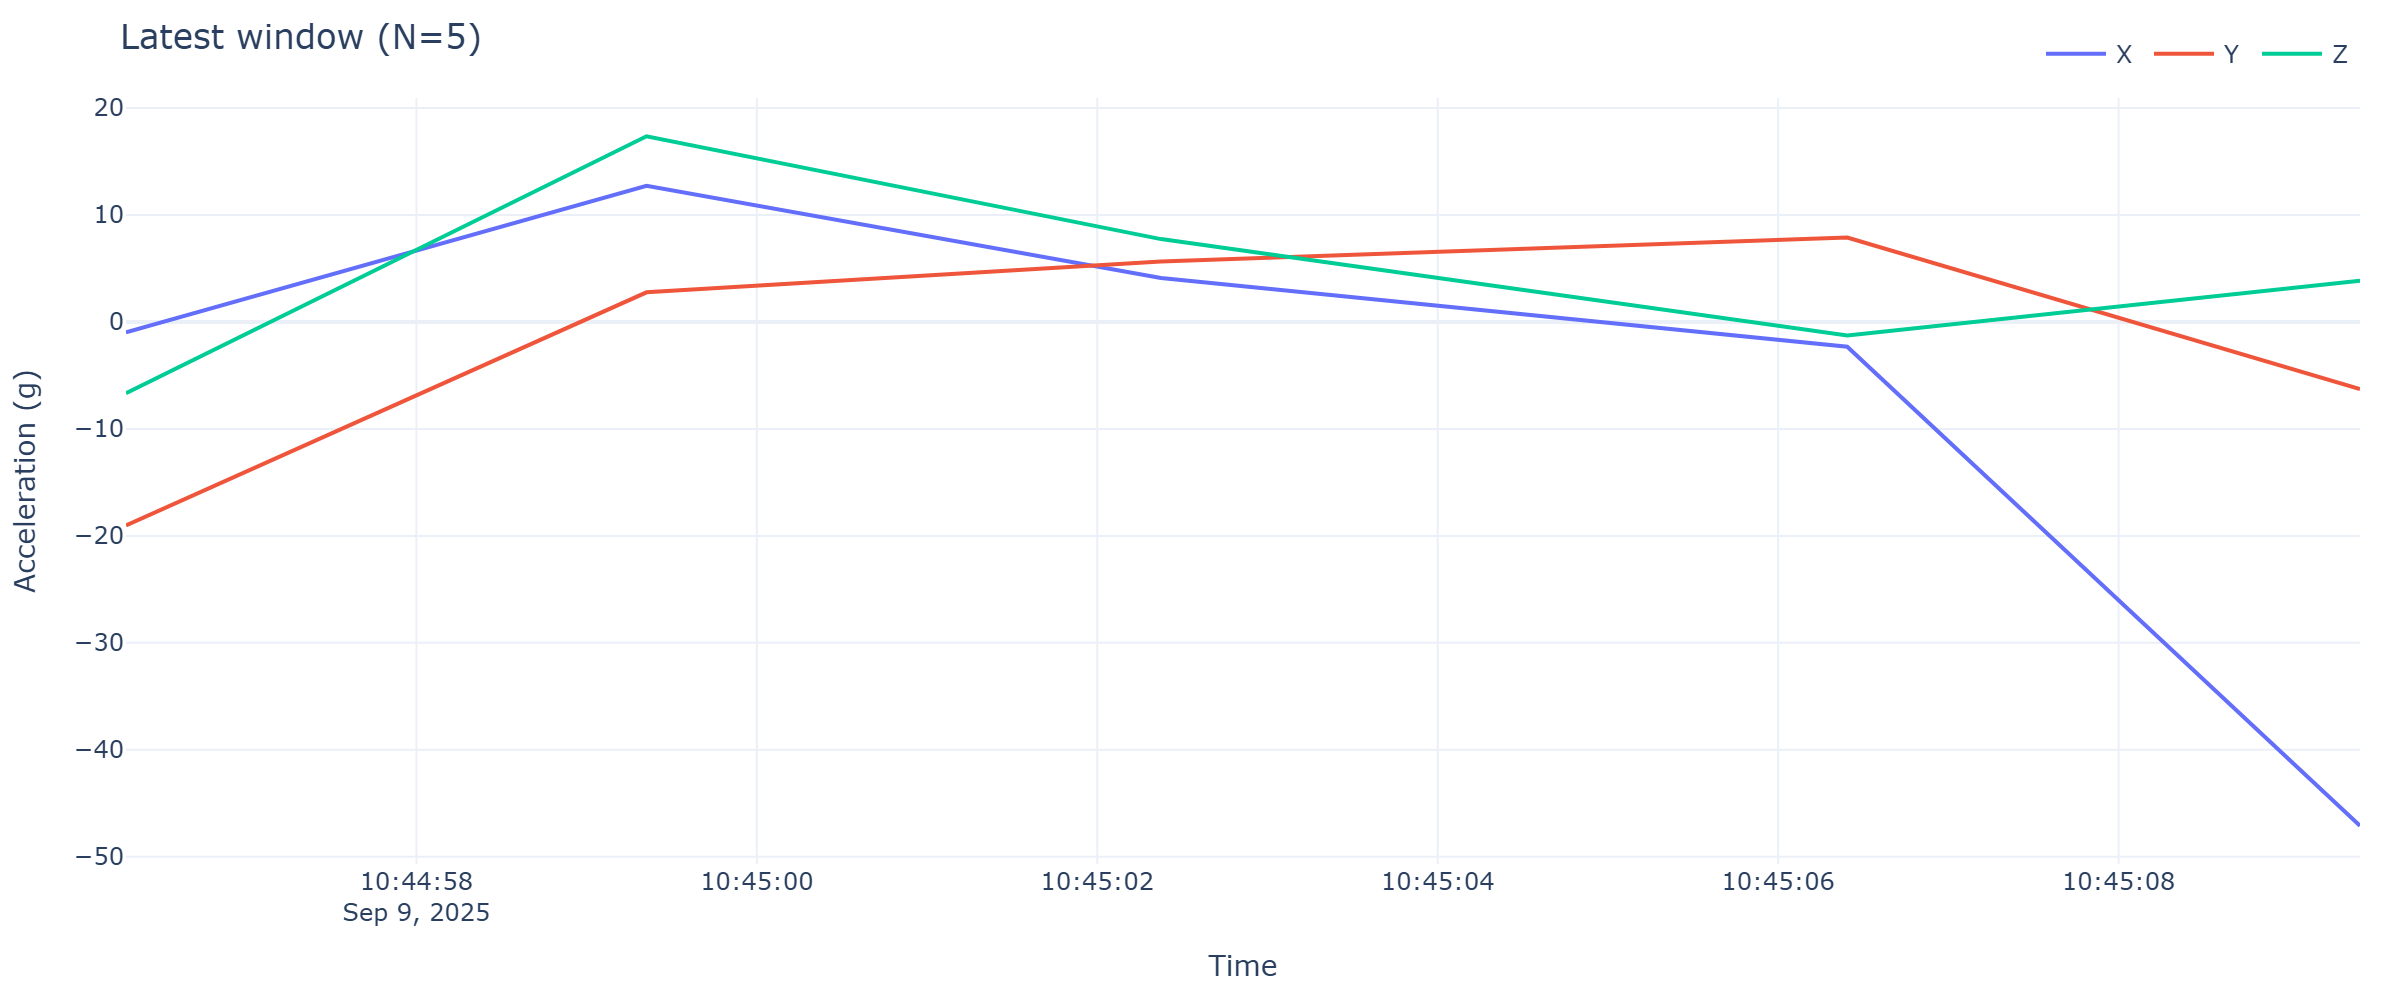

Data behind this chart, as committed beside it:
timestamp, x, y, z
2025-09-09 10:44:56.294, -0.9768, -19.01, -6.668
2025-09-09 10:44:59.352, 12.72, 2.77, 17.36
2025-09-09 10:45:02.374, 4.118, 5.643, 7.745
2025-09-09 10:45:06.406, -2.318, 7.884, -1.257
2025-09-09 10:45:09.418, -47.09, -6.28, 3.859
